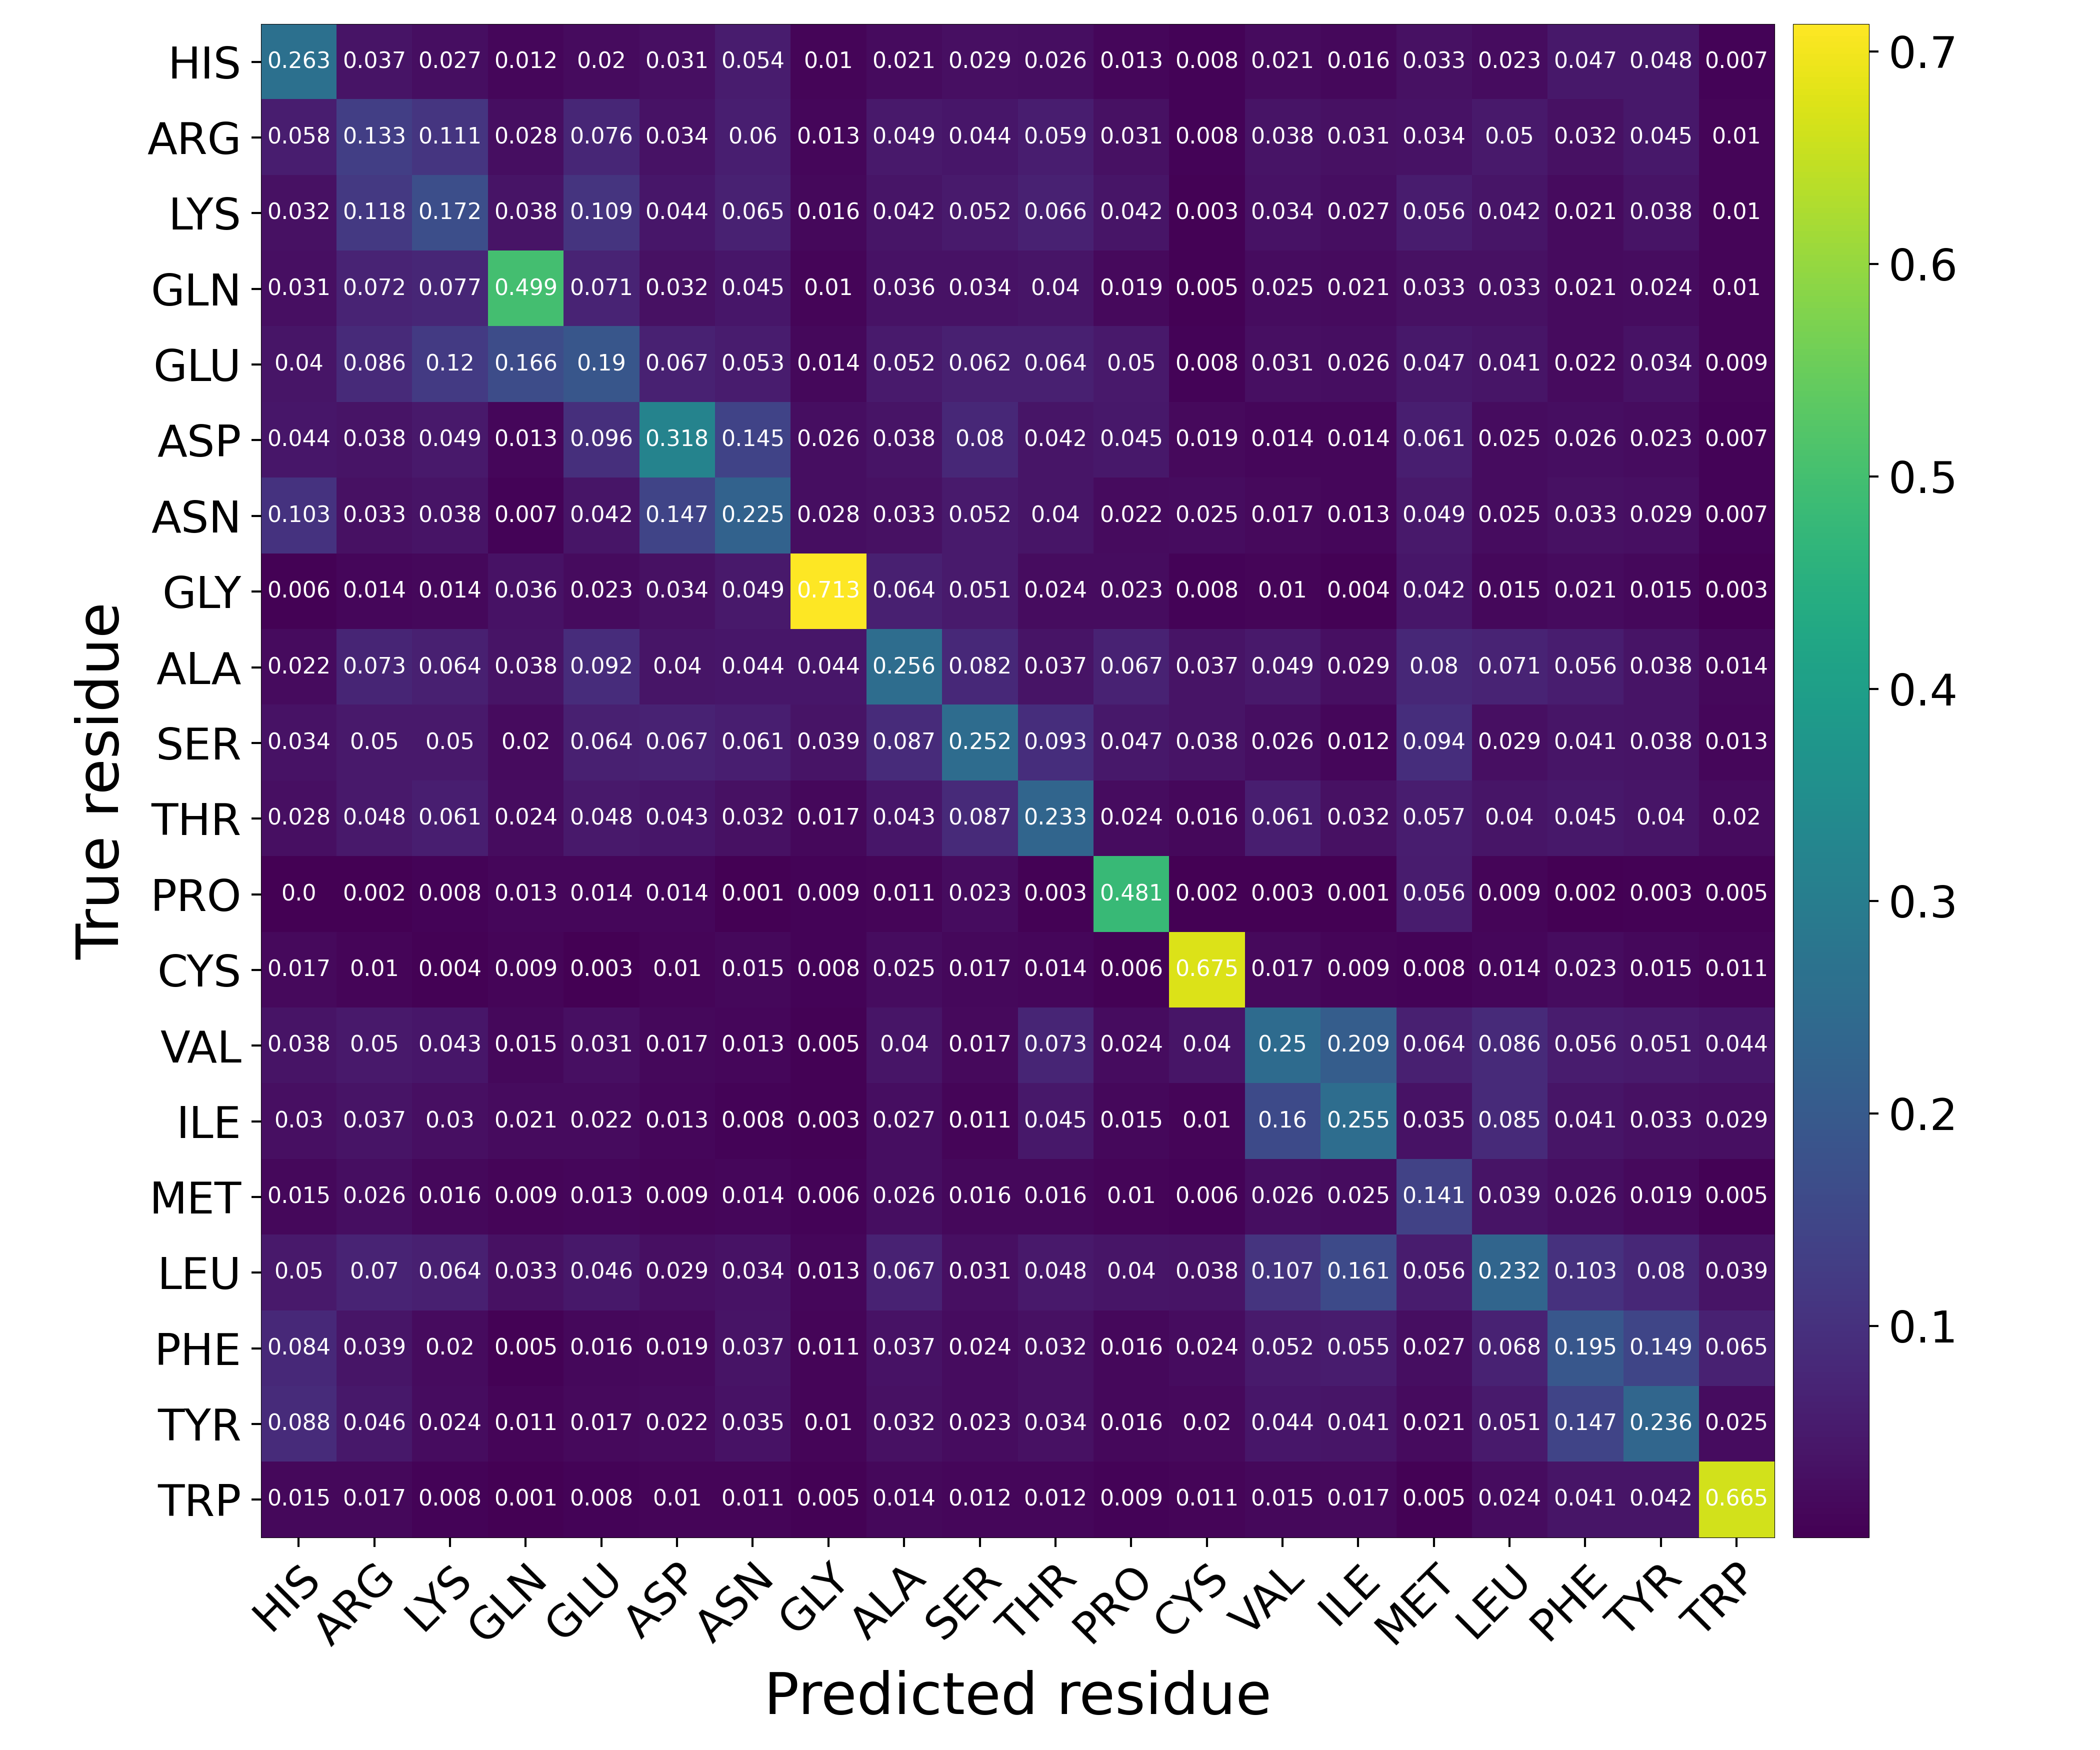

The table this chart was drawn from, first rows:
Predicted residue, True residue, Value
HIS, HIS, 0.263
HIS, ARG, 0.03669
HIS, LYS, 0.02733
HIS, GLN, 0.01243
HIS, GLU, 0.02037
HIS, ASP, 0.03055
HIS, ASN, 0.05365
HIS, GLY, 0.01026
HIS, ALA, 0.02085
HIS, SER, 0.02943
HIS, THR, 0.02577
HIS, PRO, 0.01327
HIS, CYS, 0.007839
HIS, VAL, 0.02056
HIS, ILE, 0.01636
HIS, MET, 0.03331
HIS, LEU, 0.02294
HIS, PHE, 0.04665
HIS, TYR, 0.04752
HIS, TRP, 0.007207
ARG, HIS, 0.05779
ARG, ARG, 0.1331
ARG, LYS, 0.1111
ARG, GLN, 0.02753
ARG, GLU, 0.07597
ARG, ASP, 0.03411
ARG, ASN, 0.05973
ARG, GLY, 0.01317
ARG, ALA, 0.04942
ARG, SER, 0.04446
ARG, THR, 0.05864
ARG, PRO, 0.03105
ARG, CYS, 0.007839
ARG, VAL, 0.03829
ARG, ILE, 0.03135
ARG, MET, 0.03441
ARG, LEU, 0.05026
ARG, PHE, 0.03242
ARG, TYR, 0.04512
ARG, TRP, 0.00961
LYS, HIS, 0.03224
LYS, ARG, 0.1181
LYS, LYS, 0.1718
LYS, GLN, 0.03819
LYS, GLU, 0.1085
LYS, ASP, 0.04416
LYS, ASN, 0.06493
LYS, GLY, 0.01604
LYS, ALA, 0.042
LYS, SER, 0.05205
LYS, THR, 0.06556
LYS, PRO, 0.04198
LYS, CYS, 0.00343
LYS, VAL, 0.03416
LYS, ILE, 0.02676
LYS, MET, 0.05564
LYS, LEU, 0.04182
LYS, PHE, 0.02145
LYS, TYR, 0.03841
LYS, TRP, 0.00961
... 340 more rows
